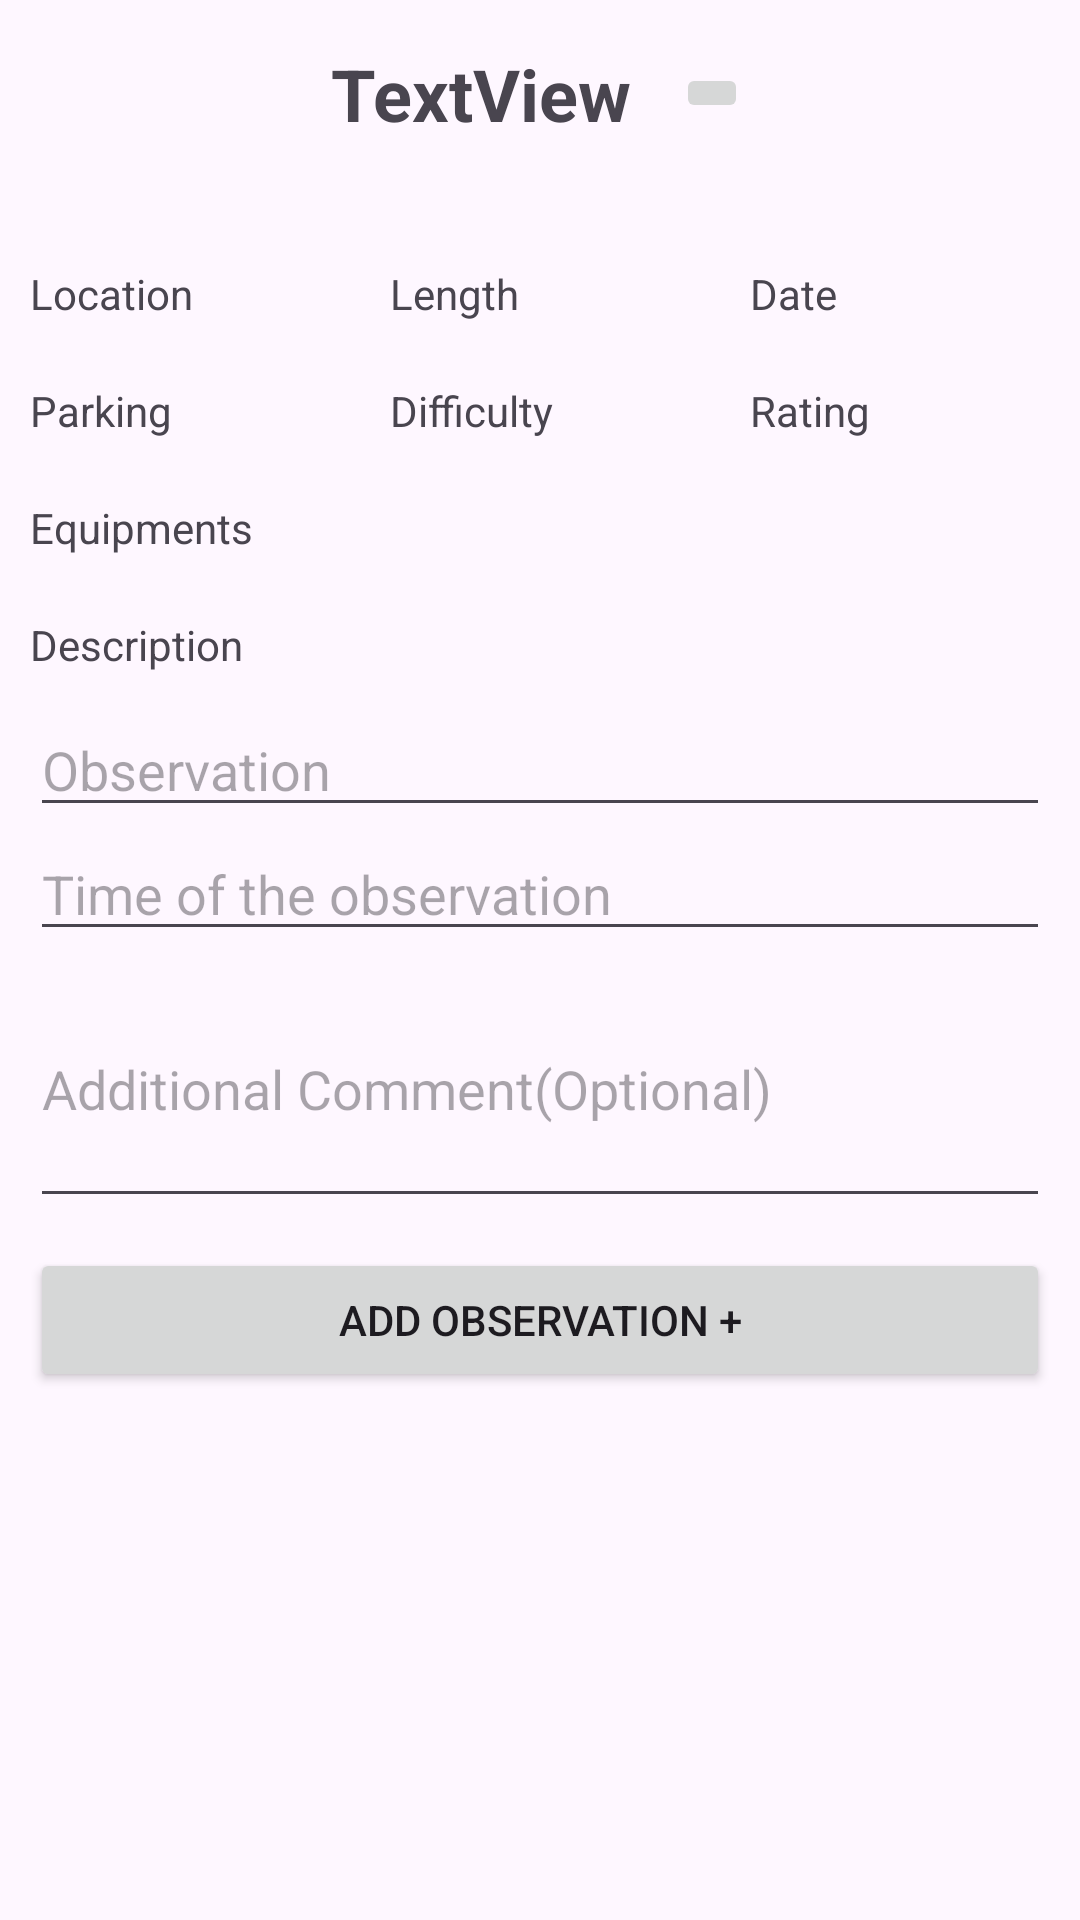

Here is an Android app screen rendered from its layout file. Give the layout XML and the strings, colors and styles it references.
<!-- AndroidManifest.xml: application theme Theme.MHIKE -->
<!-- res/layout/activity_hike_details.xml -->
<?xml version="1.0" encoding="utf-8"?>
<LinearLayout xmlns:android="http://schemas.android.com/apk/res/android"
    xmlns:app="http://schemas.android.com/apk/res-auto"
    xmlns:tools="http://schemas.android.com/tools"
    android:layout_width="match_parent"
    android:layout_height="match_parent"
    tools:context=".HikeDetailsActivity"
    android:orientation="vertical">


    <LinearLayout
        android:layout_width="match_parent"
        android:layout_height="wrap_content"
        android:gravity="center"
        android:orientation="horizontal">

        <TextView
            android:id="@+id/tv_hikeTitle"
            android:layout_width="wrap_content"
            android:layout_height="wrap_content"
            android:fontFamily="sans-serif"
            android:padding="15dp"
            android:text="TextView"
            android:textSize="24sp"
            android:textStyle="bold" />

        <ImageButton
            android:layout_width="wrap_content"
            android:layout_height="wrap_content"
            android:layout_marginRight="15dp"
            android:src="@drawable/baseline_edit_24" />

    </LinearLayout>

    <TableLayout
        android:id="@+id/tableLayout"
        android:layout_width="match_parent"
        android:layout_height="wrap_content"
        android:layout_marginTop="16dp">

        
        <TableRow>

            <TextView
                android:id="@+id/ti_location"
                android:layout_width="0dp"
                android:layout_height="wrap_content"
                android:layout_weight="1"
                android:padding="10dp"
                android:paddingEnd="8dp"
                android:text="Location" />

            <TextView
                android:id="@+id/ti_length"
                android:layout_width="0dp"
                android:layout_height="wrap_content"
                android:layout_weight="1"
                android:padding="10dp"
                android:paddingEnd="8dp"
                android:text="Length" />

            <TextView
                android:id="@+id/ti_date"
                android:layout_width="0dp"
                android:layout_height="wrap_content"
                android:layout_weight="1"
                android:padding="10dp"
                android:text="Date" />
        </TableRow>

        
        <TableRow>

            <TextView
                android:id="@+id/ti_parking"
                android:layout_width="0dp"
                android:layout_height="wrap_content"
                android:layout_weight="1"
                android:padding="10dp"
                android:paddingEnd="8dp"
                android:text="Parking" />

            <TextView
                android:id="@+id/ti_difficulty"
                android:layout_width="0dp"
                android:layout_height="wrap_content"
                android:layout_weight="1"
                android:padding="10dp"
                android:paddingEnd="8dp"
                android:text="Difficulty" />

            <TextView
                android:id="@+id/ti_rating"
                android:layout_width="0dp"
                android:layout_height="wrap_content"
                android:layout_weight="1"
                android:padding="10dp"
                android:text="Rating" />
        </TableRow>

        
        <TableRow>

            <TextView
                android:id="@+id/ti_equipment"
                android:layout_width="match_parent"
                android:layout_height="wrap_content"
                android:layout_weight="1"
                android:padding="10dp"
                android:text="Equipments" />
        </TableRow>

        
        <TableRow>

            <TextView
                android:id="@+id/ti_desc"
                android:layout_width="match_parent"
                android:layout_height="wrap_content"
                android:layout_weight="1"
                android:padding="10dp"
                android:text="Description" />
        </TableRow>
    </TableLayout>


    <EditText
        android:id="@+id/et_observation"
        android:layout_width="match_parent"
        android:layout_height="wrap_content"
        android:layout_marginStart="10dp"
        android:layout_marginEnd="10dp"
        android:ems="10"
        android:hint="Observation"
        android:inputType="text" />

    <EditText
        android:id="@+id/et_observationTime"
        android:layout_width="match_parent"
        android:layout_height="wrap_content"
        android:layout_marginStart="10dp"
        android:layout_marginEnd="10dp"
        android:ems="10"
        android:hint="Time of the observation"
        android:inputType="text"
        android:focusable="false"/>

    <EditText
        android:id="@+id/et_additionalCmt"
        android:layout_width="match_parent"
        android:layout_height="89dp"
        android:layout_marginStart="10dp"
        android:layout_marginEnd="10dp"
        android:ems="10"
        android:hint="Additional Comment(Optional)"
        android:inputType="text" />

    <Button
        android:id="@+id/btn_addObs"
        android:layout_width="match_parent"
        android:layout_height="wrap_content"
        android:layout_margin="10dp"
        android:text="Add Observation +" />

    <androidx.recyclerview.widget.RecyclerView
        android:id="@+id/rv_observations"
        android:layout_width="match_parent"
        android:layout_height="match_parent" />


</LinearLayout>
<!-- resources referenced by this layout -->
<resources>
  <style name="Theme.MHIKE" parent="Base.Theme.MHIKE" />
  <style name="Base.Theme.MHIKE" parent="Theme.Material3.DayNight.NoActionBar">
          
          
      </style>
</resources>
